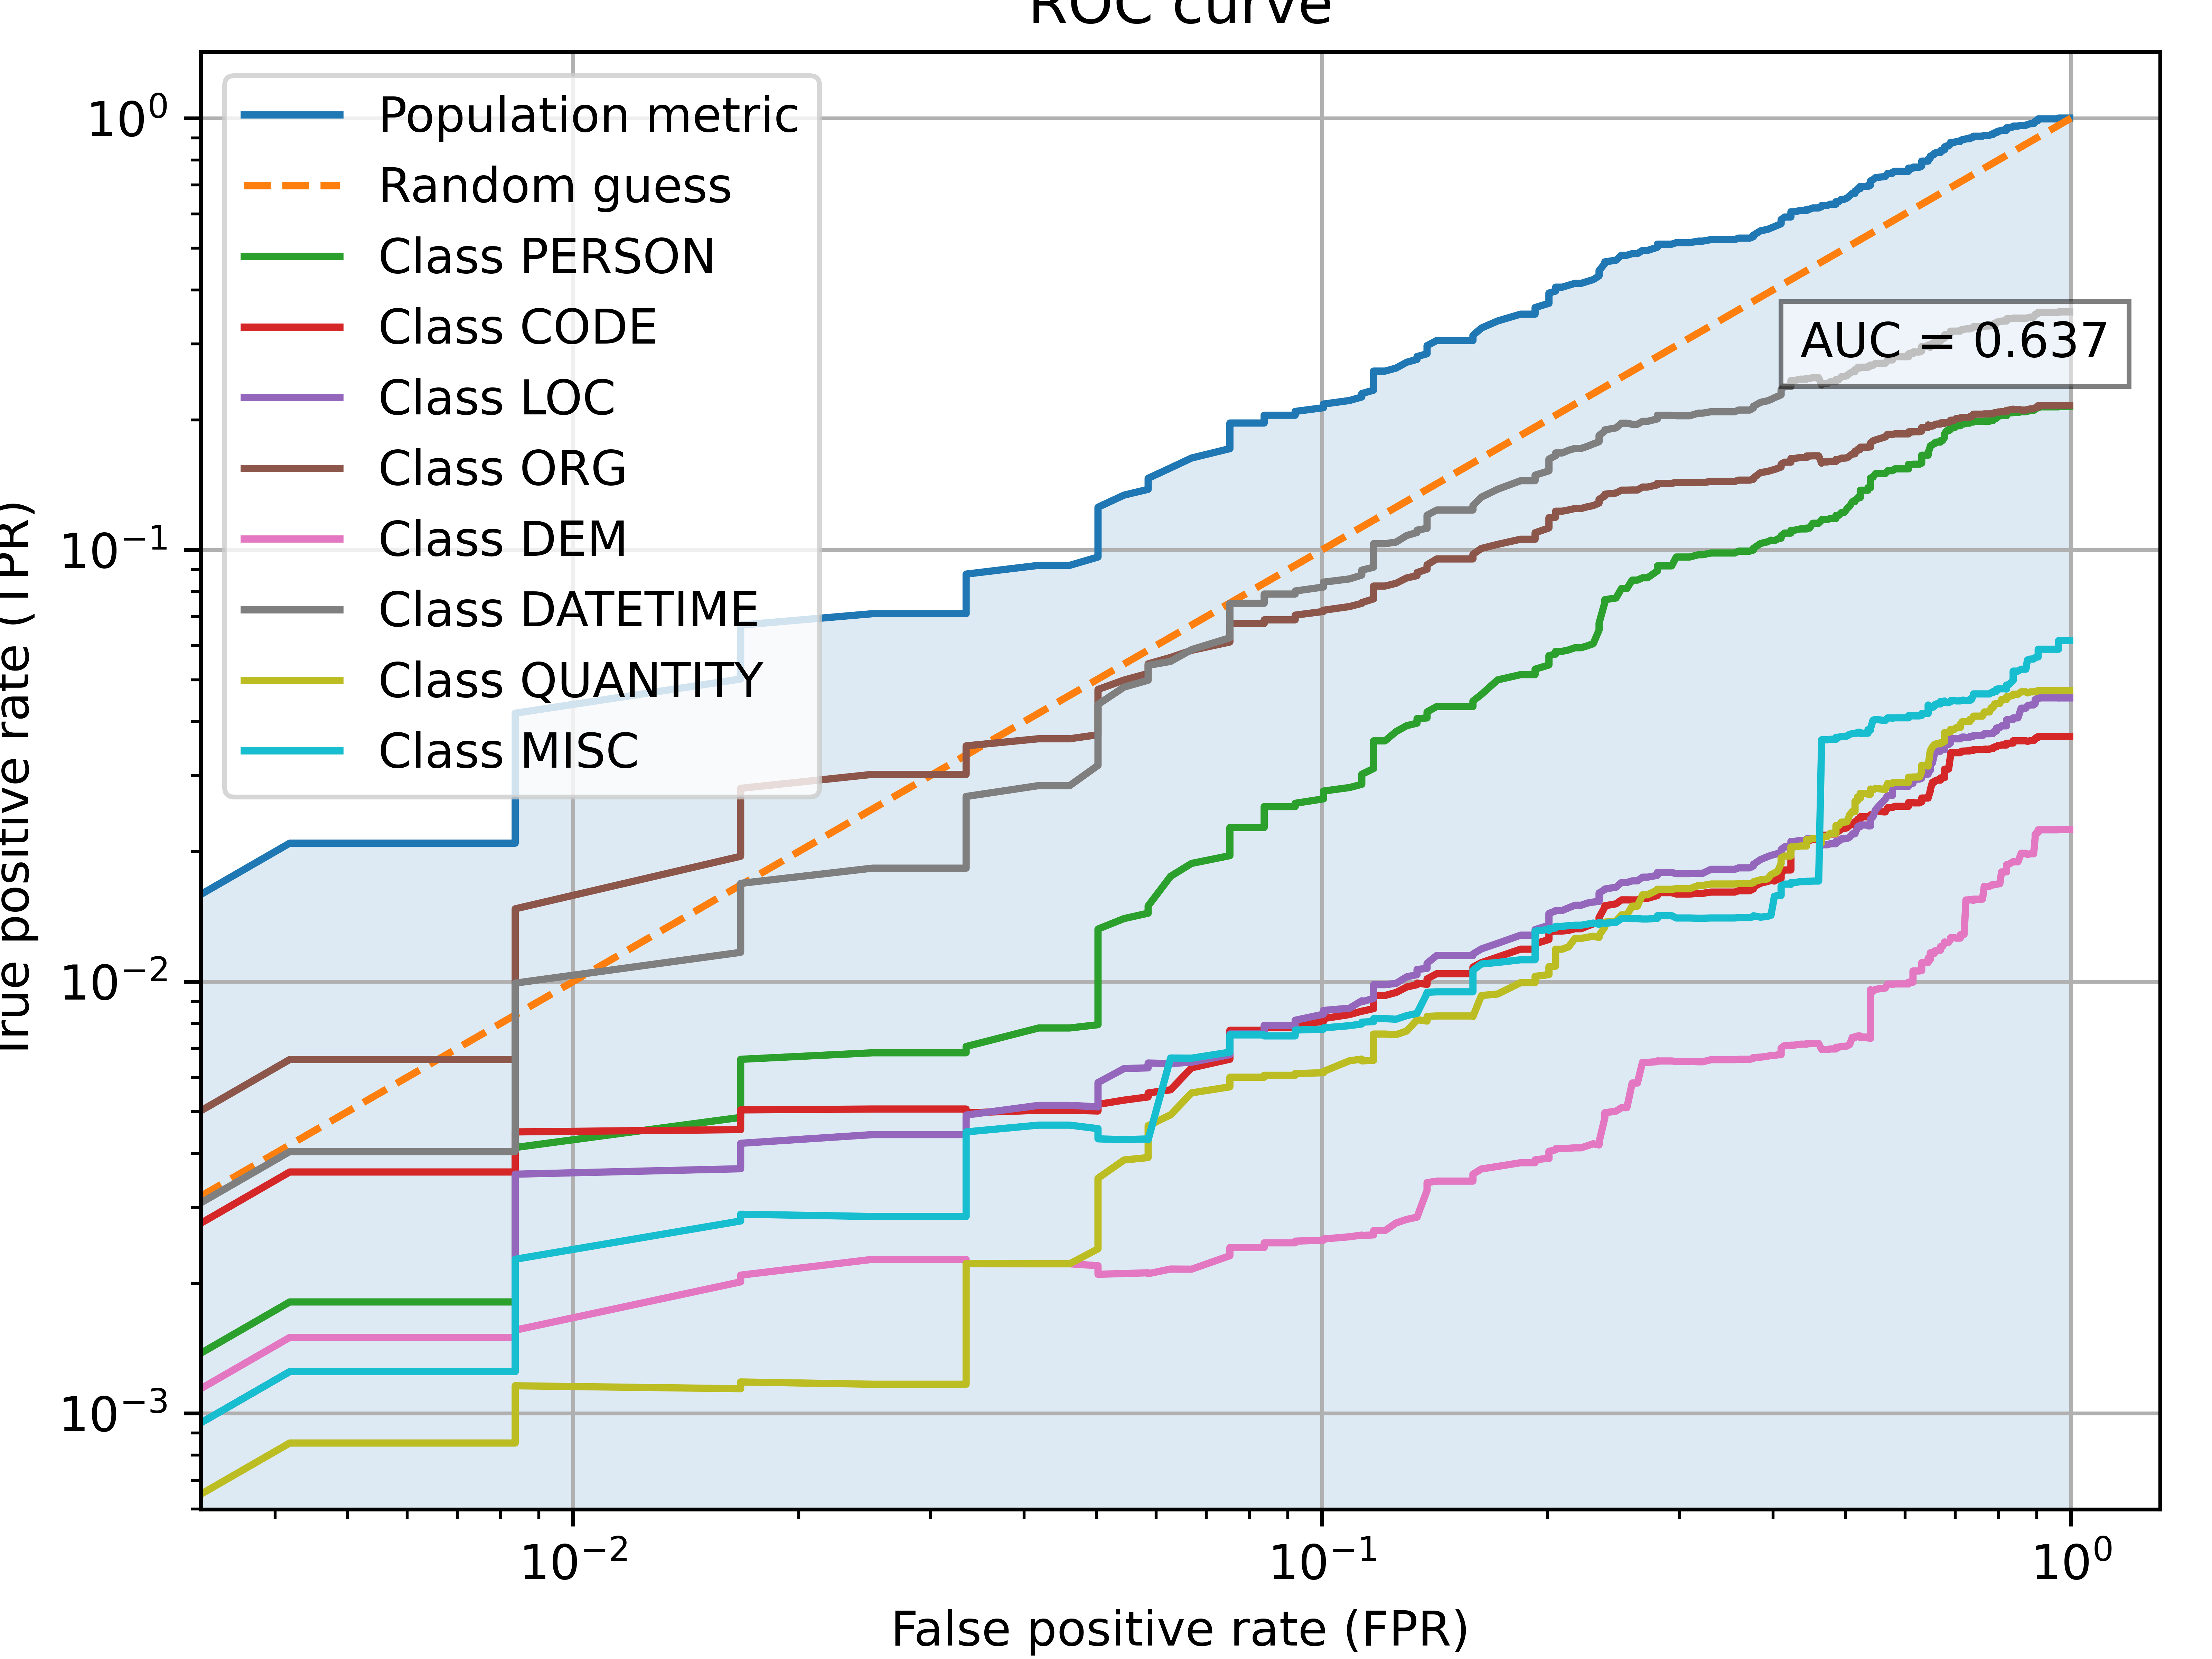

The data file committed next to this chart (first rows):
fpr, tpr
0.9958, 1.0
0.9958, 1.0
0.9958, 1.0
0.9958, 1.0
0.9958, 1.0
0.9958, 1.0
0.9958, 1.0
0.9958, 1.0
0.9958, 1.0
0.9916, 1.0
0.9916, 1.0
0.9916, 1.0
0.9874, 1.0
0.9874, 1.0
0.9833, 1.0
0.9833, 1.0
0.9833, 1.0
0.9833, 1.0
0.9833, 1.0
0.9833, 1.0
0.9707, 1.0
0.9707, 1.0
0.9707, 1.0
0.9665, 1.0
0.9665, 1.0
0.9665, 1.0
0.9623, 1.0
0.9623, 1.0
0.9623, 0.9958
0.9623, 0.9958
0.9623, 0.9958
0.9623, 0.9958
0.9623, 0.9958
0.9623, 0.9958
0.9582, 0.9958
0.9582, 0.9958
0.9582, 0.9958
0.9582, 0.9958
0.9582, 0.9958
0.9582, 0.9958
0.9582, 0.9958
0.9582, 0.9958
0.9582, 0.9958
0.9582, 0.9958
0.9582, 0.9958
0.9582, 0.9958
0.9582, 0.9958
0.9582, 0.9958
0.9498, 0.9958
0.9498, 0.9958
0.9498, 0.9958
0.9456, 0.9958
0.9456, 0.9958
0.9456, 0.9958
0.9456, 0.9958
0.9456, 0.9958
0.9456, 0.9958
0.9456, 0.9958
0.9456, 0.9958
0.9456, 0.9958
... 940 more rows
